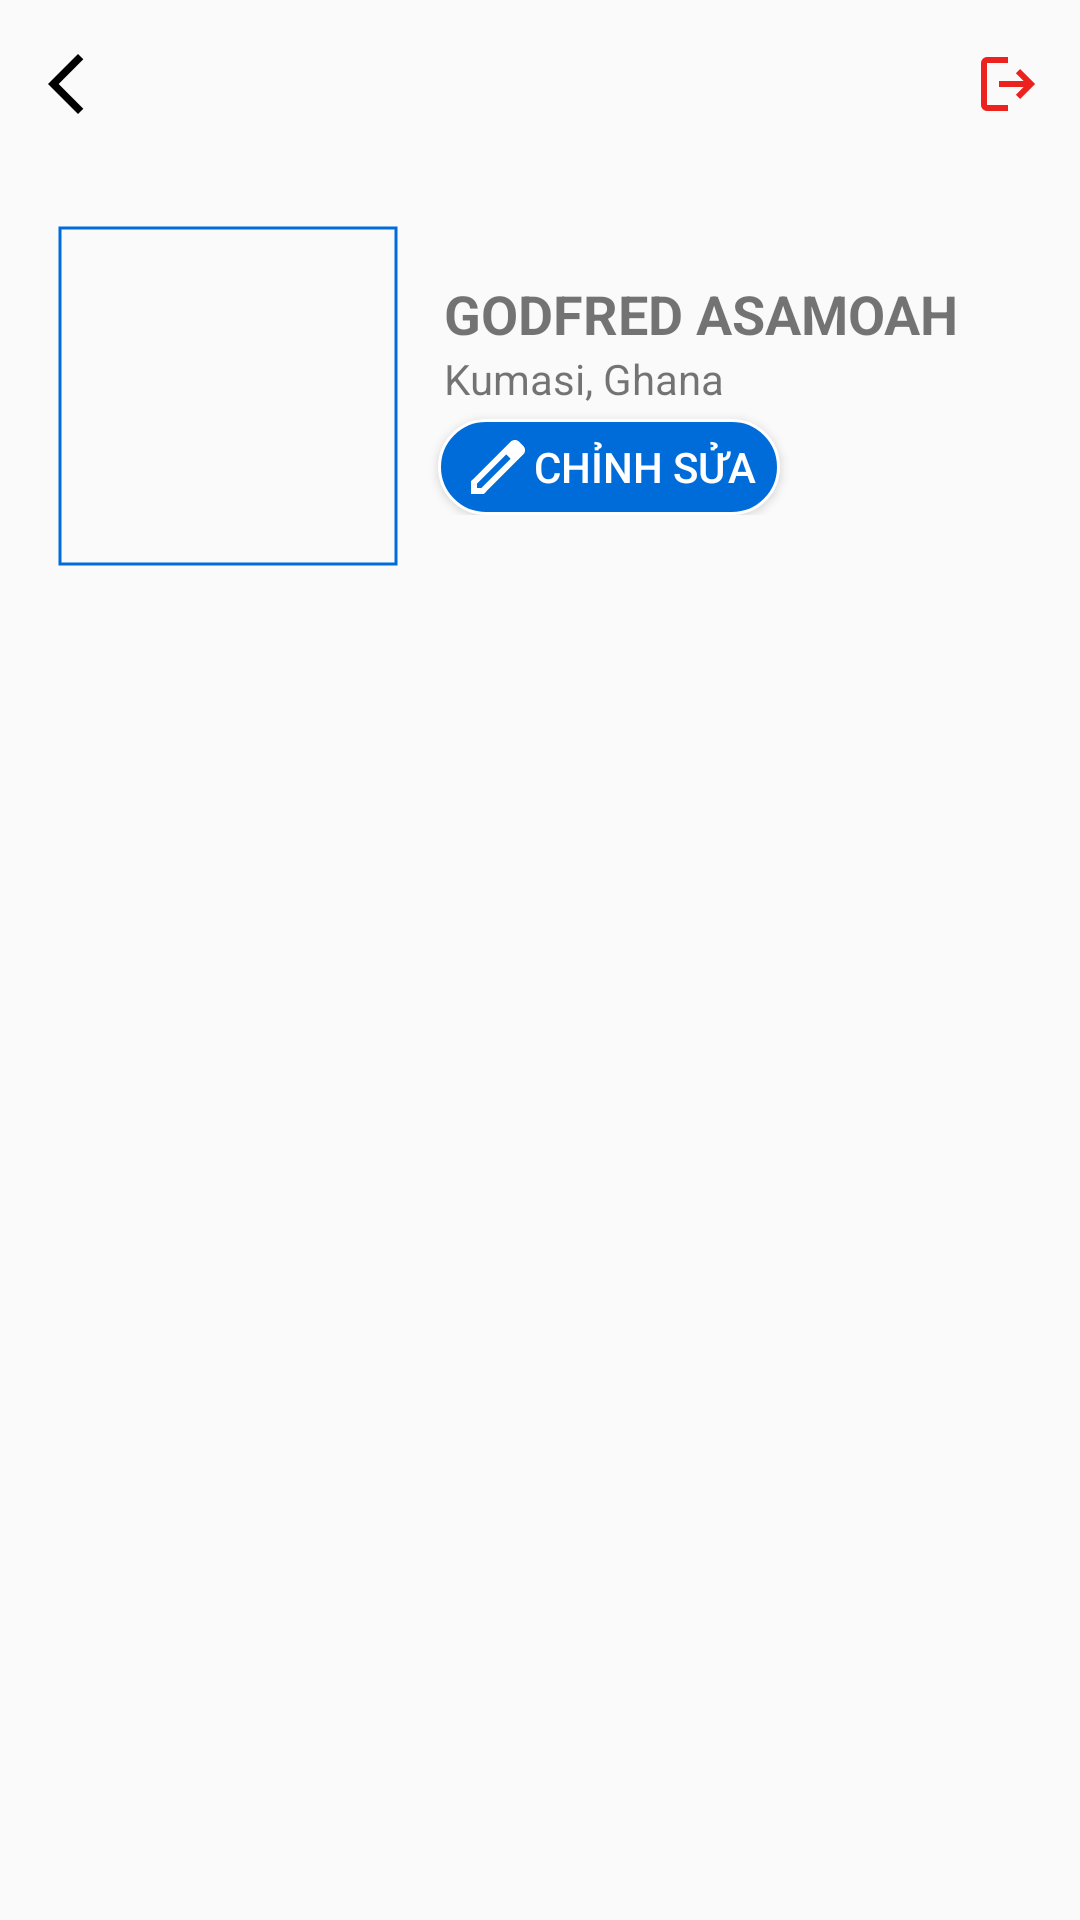

The Android layout XML behind this screen, and the referenced resources:
<!-- AndroidManifest.xml: application theme Theme.TLUContact -->
<!-- res/layout/fragment_profile.xml -->
<?xml version="1.0" encoding="utf-8"?>
<RelativeLayout xmlns:android="http://schemas.android.com/apk/res/android"
    xmlns:app="http://schemas.android.com/apk/res-auto"
    xmlns:tools="http://schemas.android.com/tools"
    android:id="@+id/main"
    android:layout_width="match_parent"
    android:layout_height="match_parent"
    tools:context=".activities.ProfileActivity">

    <include
        android:id="@+id/back_component"
        layout="@layout/component_back_logout" />

    <include
        android:id="@+id/profile_primary"
        android:layout_width="wrap_content"
        android:layout_height="wrap_content"
        android:layout_below="@+id/back_component"
        layout="@layout/component_profile_primary" />

    <androidx.recyclerview.widget.RecyclerView
        android:id="@+id/rv_staffs"
        android:layout_width="match_parent"
        android:layout_height="wrap_content"
        android:layout_below="@+id/profile_primary"
        android:padding="10dp"
        tools:listitem="@layout/item_contact_info"/>

</RelativeLayout>
<!-- res/layout/component_back_logout.xml (included above) -->
<?xml version="1.0" encoding="utf-8"?>
<androidx.constraintlayout.widget.ConstraintLayout xmlns:android="http://schemas.android.com/apk/res/android"
    android:layout_width="match_parent"
    android:layout_height="wrap_content"
    xmlns:app="http://schemas.android.com/apk/res-auto">

    <ImageView
        android:id="@+id/back_btn"
        android:layout_width="wrap_content"
        android:layout_height="wrap_content"
        android:src="@drawable/ic_arrow_back"
        android:padding="16dp"
        app:layout_constraintStart_toStartOf="parent"
        app:layout_constraintTop_toTopOf="parent"
        app:layout_constraintBottom_toBottomOf="parent" />

    <ImageView
        android:id="@+id/logout_btn"
        android:layout_width="wrap_content"
        android:layout_height="wrap_content"
        android:src="@drawable/ic_logout"
        android:paddingTop="4dp"
        android:paddingBottom="4dp"
        android:paddingStart="4dp"
        android:paddingEnd="12dp"
        app:layout_constraintTop_toTopOf="parent"
        app:layout_constraintBottom_toBottomOf="parent"
        app:layout_constraintRight_toRightOf="parent" />

</androidx.constraintlayout.widget.ConstraintLayout>
<!-- res/layout/component_profile_primary.xml (included above) -->
<?xml version="1.0" encoding="utf-8"?>
<RelativeLayout xmlns:android="http://schemas.android.com/apk/res/android"
    xmlns:app="http://schemas.android.com/apk/res-auto"
    android:layout_width="match_parent"
    android:layout_height="wrap_content"
    android:padding="16dp">

    
    <com.google.android.material.imageview.ShapeableImageView
        android:id="@+id/my_avatar"
        android:layout_width="120dp"
        android:layout_height="120dp"
        android:scaleType="centerCrop"
        android:src="@drawable/user_avatar"
        app:strokeColor="@color/primary_blue"
        app:strokeWidth="1dp"
        app:shapeAppearanceOverlay="@style/RoundedImage"
        android:padding="4dp"
        app:layout_constraintTop_toTopOf="parent"
        app:layout_constraintStart_toStartOf="parent"
        app:layout_constraintEnd_toEndOf="parent"/>

    <LinearLayout
        android:layout_width="match_parent"
        android:layout_height="wrap_content"
        android:layout_toEndOf="@id/my_avatar"
        android:orientation="vertical"
        android:layout_centerVertical="true">

        
        <TextView
            android:id="@+id/my_name"
            android:layout_width="wrap_content"
            android:layout_height="wrap_content"
            android:text="@string/contact_name_mockup"
            android:textSize="18sp"
            android:textStyle="bold"
            android:layout_marginStart="12dp" />

        
        <TextView
            android:id="@+id/my_info_second"
            android:layout_width="wrap_content"
            android:layout_height="wrap_content"
            android:text="@string/second_contact_info_mockup"
            android:textSize="14sp"
            android:layout_marginStart="12dp" />

        
        <Button
            android:id="@+id/btn_edit"
            android:layout_width="wrap_content"
            android:layout_height="wrap_content"
            android:text="@string/edit_title"
            android:textColor="#FFFFFF"
            android:drawableTint="#FFFFFF"
            android:drawableStart="@drawable/ic_edit"
            android:background="@drawable/button_round"
            android:layout_marginTop="4dp"
            android:minHeight="0dp"
            android:paddingTop="4dp"
            android:paddingBottom="4dp"
            android:paddingStart="8dp"
            android:paddingEnd="8dp"
            android:layout_marginStart="10dp" />
    </LinearLayout>

</RelativeLayout>
<!-- res/layout/item_contact_info.xml (included above) -->
<?xml version="1.0" encoding="utf-8"?>
<androidx.cardview.widget.CardView xmlns:android="http://schemas.android.com/apk/res/android"
    xmlns:app="http://schemas.android.com/apk/res-auto"
    android:layout_width="match_parent"
    android:layout_height="wrap_content"
    android:layout_margin="8dp"
    app:cardCornerRadius="8dp"
    app:cardElevation="2dp">

    <androidx.constraintlayout.widget.ConstraintLayout
        android:layout_width="match_parent"
        android:layout_height="wrap_content"
        android:padding="8dp">

        
        <TextView
            android:id="@+id/tv_label"
            android:layout_width="wrap_content"
            android:layout_height="wrap_content"
            android:text="@string/tv_label_mockup"
            android:textColor="@color/second_black"
            android:textSize="14sp"
            app:layout_constraintStart_toStartOf="parent"
            app:layout_constraintTop_toTopOf="parent" />

        
        <TextView
            android:id="@+id/tv_value"
            android:layout_width="wrap_content"
            android:layout_height="wrap_content"
            android:text="@string/tv_value_mockup"
            android:textColor="@color/primary_black"
            android:textSize="18sp"

            app:layout_constraintBottom_toBottomOf="parent"
            app:layout_constraintStart_toStartOf="parent"
            app:layout_constraintTop_toBottomOf="@id/tv_label" />

        
        <ImageView
            android:id="@+id/btn_copy"
            android:layout_width="20dp"
            android:layout_height="20dp"
            android:layout_marginStart="8dp"
            android:contentDescription="@string/content_desc_mockup"
            android:src="@drawable/ic_copy"
            app:layout_constraintTop_toTopOf="parent"
            app:layout_constraintBottom_toBottomOf="parent"
            app:layout_constraintEnd_toEndOf="parent"
            app:tint="@color/primary_blue" />

    </androidx.constraintlayout.widget.ConstraintLayout>

</androidx.cardview.widget.CardView>
<!-- resources referenced by this layout -->
<resources>
  <color name="primary_black">#FF000000</color>
  <color name="primary_blue">#FF006CD9</color>
  <color name="second_black">#FF555555</color>
  <!-- drawable button_round (drawable) -->
  <selector xmlns:android="http://schemas.android.com/apk/res/android">
      
      <item android:state_pressed="true">
          <shape android:shape="rectangle">
              <solid android:color="@color/dark_blue"/>
              <corners android:radius="12dp"/>
          </shape>
      </item>
  
      
      <item>
          <shape android:shape="rectangle">
              <solid android:color="@color/primary_blue"/>
              <corners android:radius="150dp"/>
              <stroke android:width="1dp" android:color="@color/white"/>
          </shape>
      </item>
  </selector>
  <!-- drawable ic_arrow_back (drawable) -->
  <vector xmlns:android="http://schemas.android.com/apk/res/android"
      android:width="24dp"
      android:height="24dp"
      android:viewportWidth="960"
      android:viewportHeight="960">
    <path
        android:pathData="M400,880 L0,480l400,-400 71,71 -329,329 329,329 -71,71Z"
        android:fillColor="@color/primary_black"/>
  </vector>
  <!-- drawable ic_copy (drawable) -->
  <vector xmlns:android="http://schemas.android.com/apk/res/android" android:height="24dp" android:viewportHeight="200" android:viewportWidth="200" android:width="24dp">
        
      <path android:fillColor="@color/primary_blue" android:pathData="M32.9,12.2c-2,1.1 -4.6,3.8 -5.8,5.8 -2.1,3.7 -2.1,4.7 -2.1,59.4 0,53.8 0.1,55.8 2,59.6 3.3,6.4 7.6,8 21.5,8l11.5,-0 0,14c0,16.6 1.3,20.6 8,24 3.8,1.9 5.8,2 49.5,2 43.7,-0 45.7,-0.1 49.5,-2 2.6,-1.3 4.7,-3.4 6,-6 1.9,-3.8 2,-5.8 2,-59.5 0,-53.7 -0.1,-55.7 -2,-59.5 -3.3,-6.4 -7.6,-8 -21.5,-8l-11.5,-0 0,-14c0,-16.6 -1.3,-20.6 -8,-24 -3.8,-1.9 -5.8,-2 -49.7,-2 -44.8,-0 -45.9,0.1 -49.4,2.2zM125,37.5l0,12.5 -26.5,-0c-24.7,-0 -26.9,0.1 -30.5,2 -2.6,1.3 -4.7,3.4 -6,6 -1.9,3.7 -2,5.8 -2,38l0,34 -10,-0 -10,-0 0,-52.5 0,-52.5 42.5,-0 42.5,-0 0,12.5zM160,117.5l0,52.5 -42.5,-0 -42.5,-0 0,-52.5 0,-52.5 42.5,-0 42.5,-0 0,52.5z" android:strokeColor="#00000000"/>
      
  </vector>
  <!-- drawable ic_edit (drawable) -->
  <vector xmlns:android="http://schemas.android.com/apk/res/android"
      android:width="24dp"
      android:height="24dp"
      android:viewportWidth="960"
      android:viewportHeight="960">
    <path
        android:pathData="M200,760h57l391,-391 -57,-57 -391,391v57ZM120,840v-170l528,-527q12,-11 26.5,-17t30.5,-6q16,0 31,6t26,18l55,56q12,11 17.5,26t5.5,30q0,16 -5.5,30.5T817,313L290,840L120,840ZM760,256 L704,200 760,256ZM619,341 L591,312 648,369 619,341Z"
        android:fillColor="@color/primary_black"/>
  </vector>
  <!-- drawable ic_logout (drawable) -->
  <vector xmlns:android="http://schemas.android.com/apk/res/android"
      android:width="24dp"
      android:height="24dp"
      android:viewportWidth="960"
      android:viewportHeight="960">
    <path
        android:pathData="M200,840q-33,0 -56.5,-23.5T120,760v-560q0,-33 23.5,-56.5T200,120h280v80L200,200v560h280v80L200,840ZM640,680 L585,622 687,520L360,520v-80h327L585,338l55,-58 200,200 -200,200Z"
        android:fillColor="@color/error"/>
  </vector>
  <string name="contact_name_mockup">GODFRED ASAMOAH</string>
  <string name="content_desc_mockup">Copy</string>
  <string name="edit_title">Chỉnh sửa</string>
  <string name="second_contact_info_mockup">Kumasi, Ghana</string>
  <string name="tv_label_mockup">Di động</string>
  <string name="tv_value_mockup">+2332471729</string>
  <style name="Theme.TLUContact" parent="Theme.AppCompat.Light.NoActionBar" />
  <color name="dark_blue">#0D47A1</color>
  <color name="white">#FFFFFFFF</color>
  <color name="error">#FFEC221F</color>
</resources>
